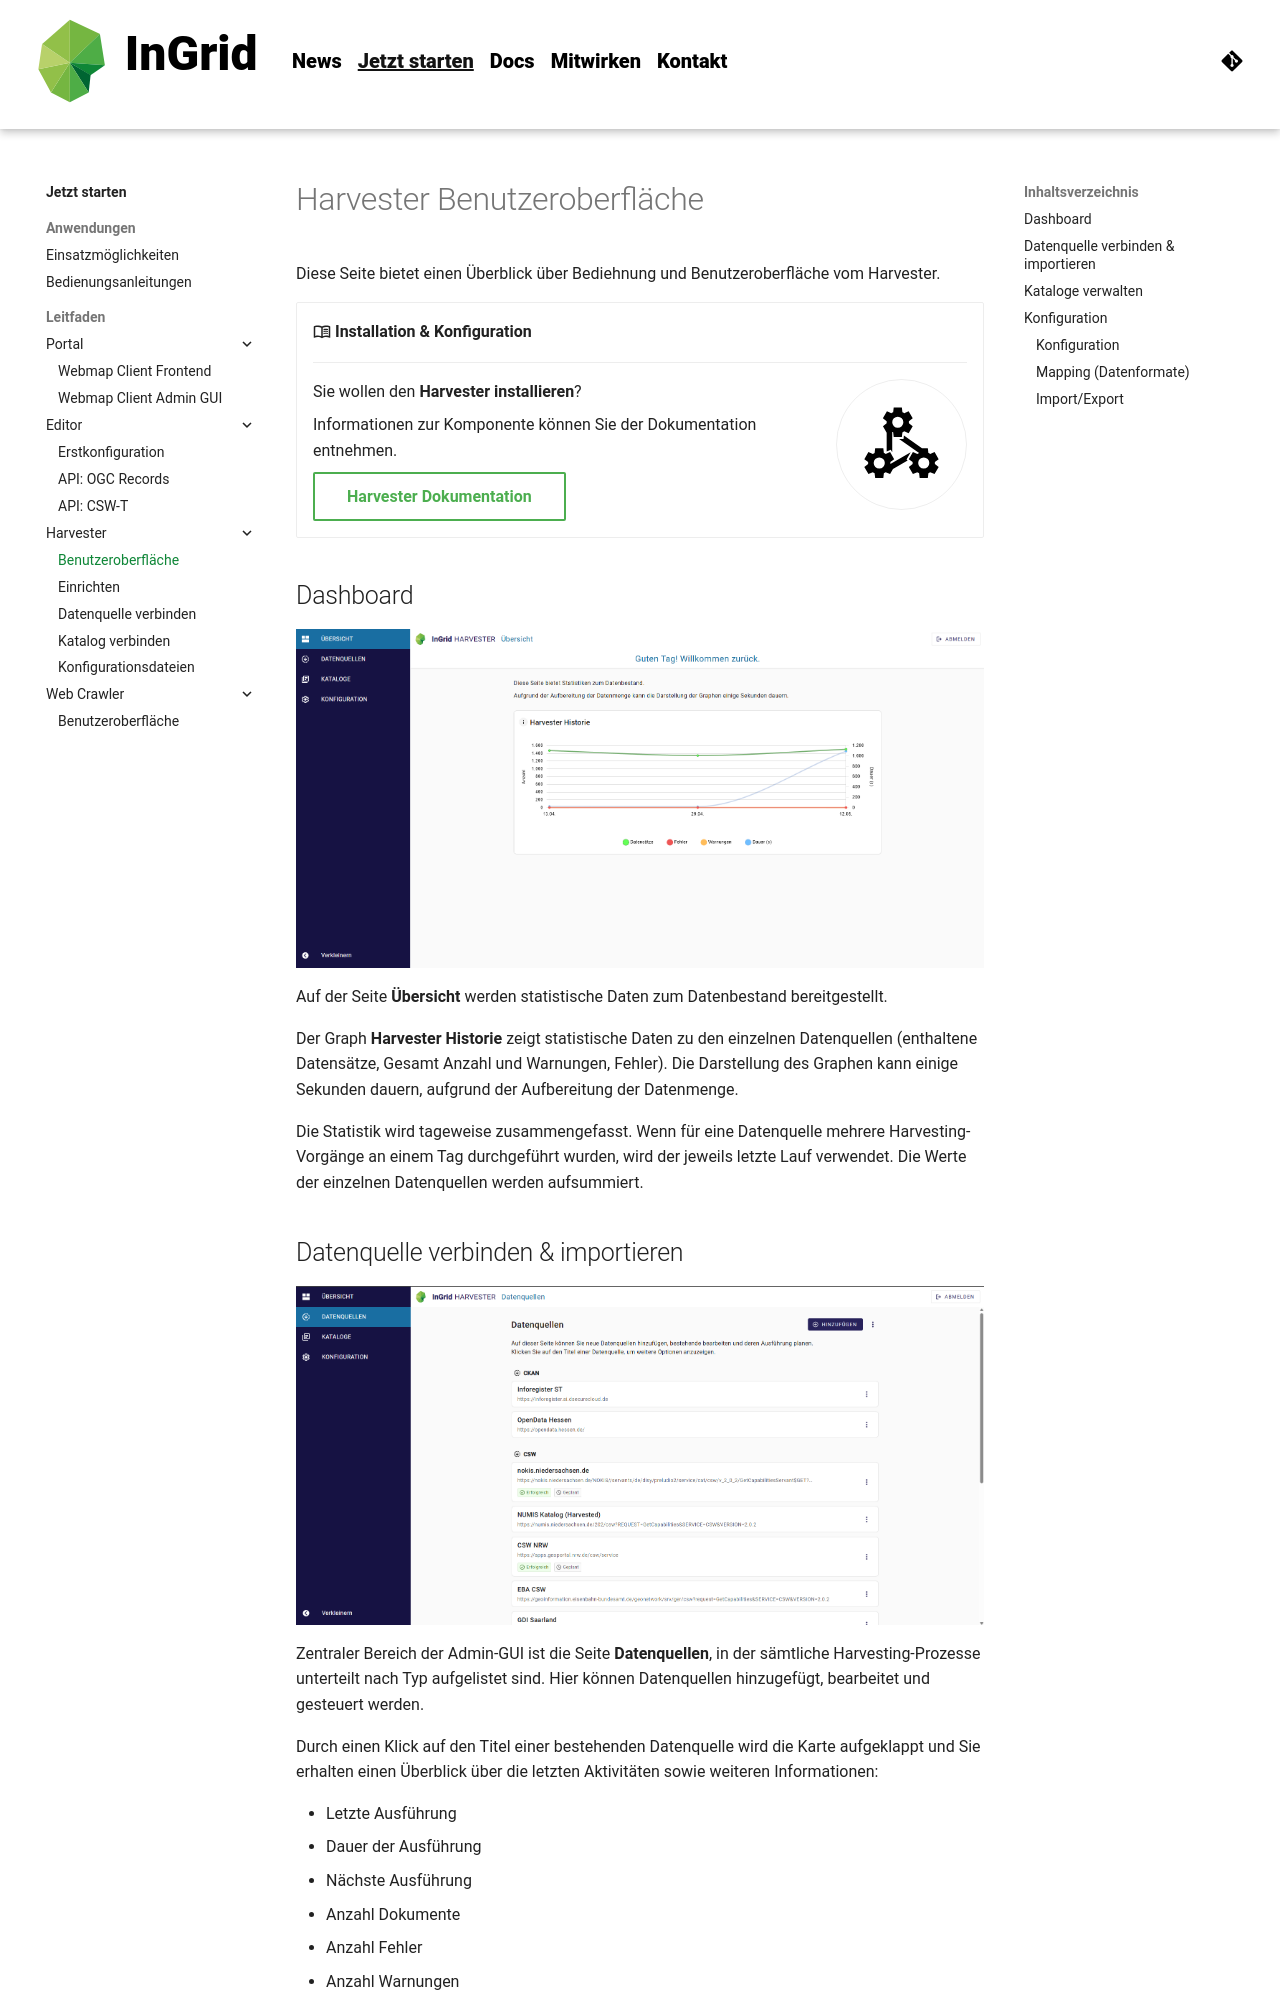

repository: informationgrid/ingrid-oss.eu · page: 8.5.0/guides/harvester-user-guide/index.html · generator: mkdocs

---
title: Harvester Benutzeroberfläche
description: Der InGrid Harvester erfasst Daten aus verschiedenen Quellen, speichert sie in Elasticsearch und stellt sie strukturiert für die weitere Verarbeitung bereit.
---
# Harvester Benutzeroberfläche

Diese Seite bietet einen Überblick über Bediehnung und Benutzeroberfläche vom Harvester. 

<div class="grid cards" markdown>

-   :material-book-open-variant-outline: __Installation & Konfiguration__

    ---

    ![](../assets/pictogram/component_exchange.svg "Installation"){ class="grid-pictogram" }
    
    Sie wollen den **Harvester installieren**? 
    
    Informationen zur Komponente können Sie der Dokumentation entnehmen.

    [Harvester Dokumentation]({{ fix_url('components/harvester.md') }}){ .md-button }

</div>

## Dashboard

![](../assets/components/harvester/harvester-gui-dashboard.png "Harvester Benutzeroberfläche Dashboard")

Auf der Seite **Übersicht** werden statistische Daten zum Datenbestand bereitgestellt. 

Der Graph **Harvester Historie** zeigt statistische Daten zu den einzelnen Datenquellen (enthaltene Datensätze, Gesamt Anzahl und Warnungen, Fehler). Die Darstellung des Graphen kann einige Sekunden dauern, aufgrund der Aufbereitung der Datenmenge.

Die Statistik wird tageweise zusammengefasst. Wenn für eine Datenquelle mehrere Harvesting-Vorgänge an einem Tag durchgeführt wurden, wird der jeweils letzte Lauf verwendet. Die Werte der einzelnen Datenquellen werden aufsummiert.
